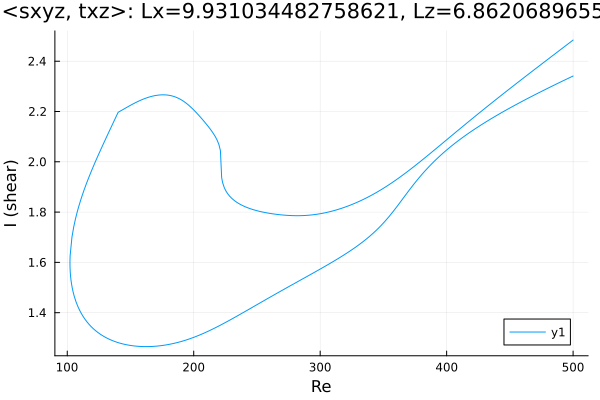

Source data for this figure (header and first rows):
Re, shear
500.0, 2.341
498.9, 2.339
497.5, 2.335
496.1, 2.332
494.7, 2.328
493.3, 2.325
491.9, 2.322
490.4, 2.318
489, 2.315
487.6, 2.311
486.2, 2.308
484.8, 2.304
484, 2.302
482.6, 2.299
481.2, 2.295
479.7, 2.292
478.3, 2.288
476.9, 2.285
475.5, 2.281
474.1, 2.278
472.7, 2.274
471.3, 2.27
469.8, 2.267
468.4, 2.263
467, 2.259
465.6, 2.256
464.2, 2.252
462.8, 2.248
461.4, 2.245
459.9, 2.241
458.5, 2.237
457.1, 2.233
455.7, 2.23
454.3, 2.226
452.9, 2.222
451.5, 2.218
450, 2.214
448.6, 2.21
447.2, 2.206
445.8, 2.202
445.6, 2.202
444.2, 2.198
442.8, 2.194
441.4, 2.19
440, 2.185
438.6, 2.181
437.1, 2.177
435.7, 2.173
434.3, 2.169
432.9, 2.164
431.5, 2.16
430.1, 2.155
428.7, 2.151
427.2, 2.147
425.8, 2.142
424.4, 2.137
423, 2.133
421.6, 2.128
420.2, 2.123
418.8, 2.118
... 574 more rows
